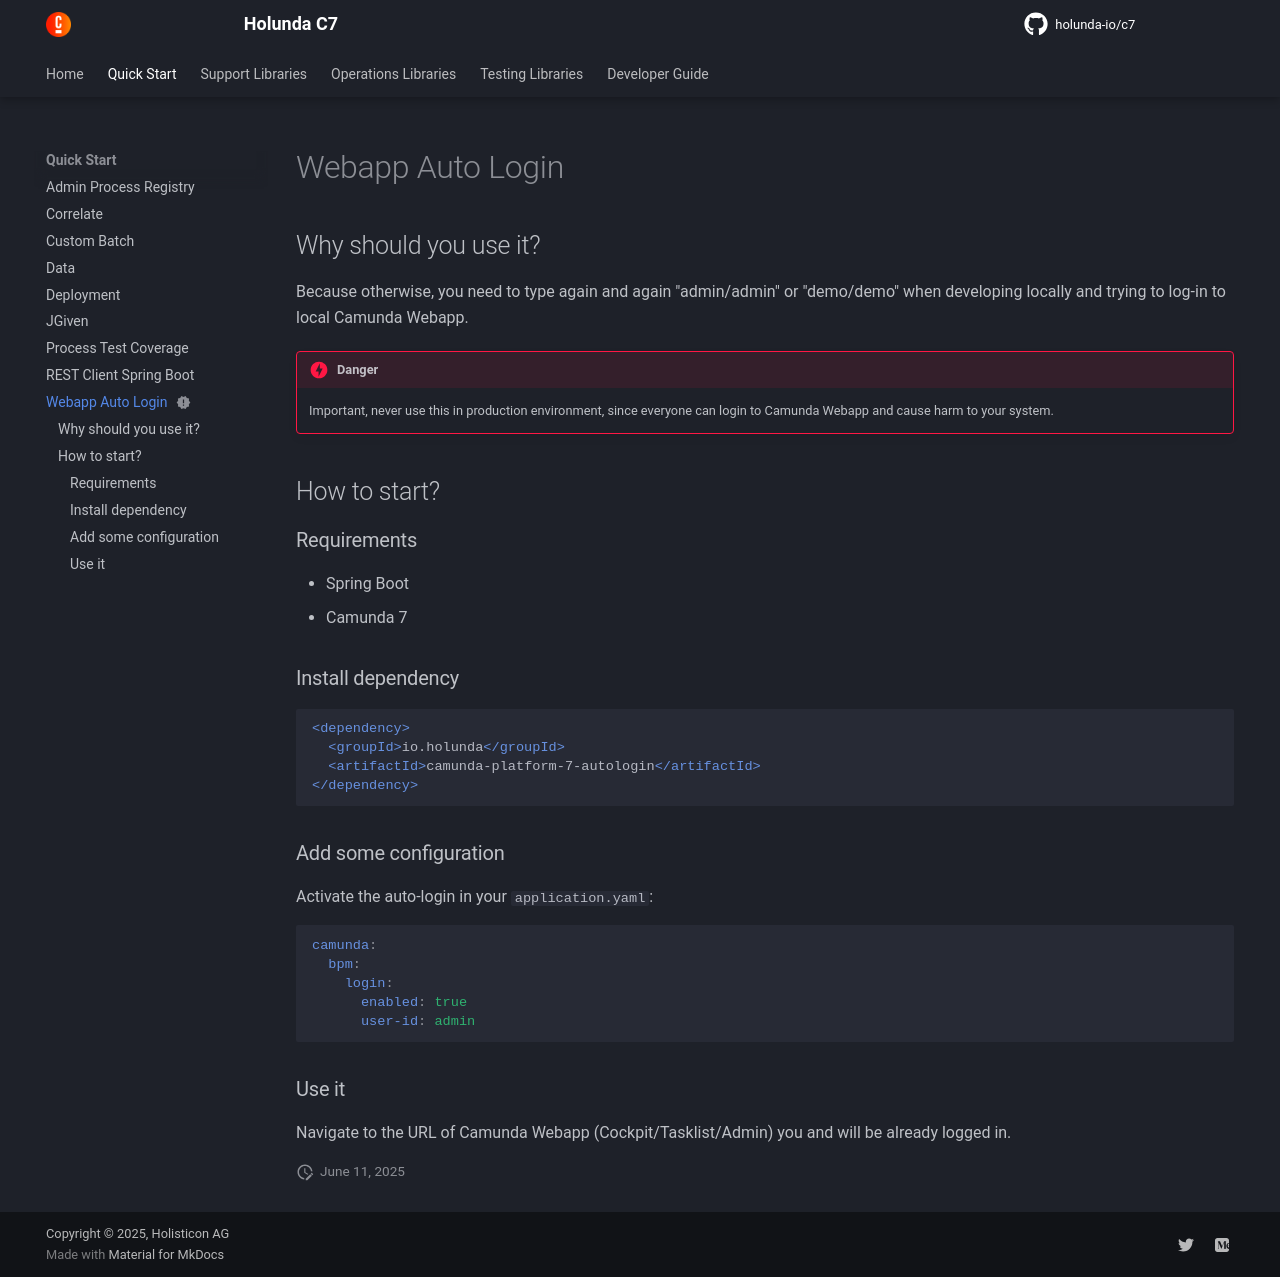

repository: holunda-io/c7 · page: 2026.11.1/getting-started/c7-webapp-autologin.html · generator: mkdocs

---
title: Webapp Auto Login
description: Getting Started Guide for Webapp Auto Login
# icon: material/emoticon-happy
status: new
---

## Why should you use it?

Because otherwise, you need to type again and again "admin/admin" or "demo/demo" 
when developing locally and trying to log-in to local Camunda Webapp.

!!! danger

    Important, never use this in production environment, since everyone can login to Camunda Webapp and cause harm to your system.

## How to start?

### Requirements

- Spring Boot
- Camunda 7

### Install dependency

```xml
<dependency>
  <groupId>io.holunda</groupId>
  <artifactId>camunda-platform-7-autologin</artifactId>
</dependency>
```

### Add some configuration

Activate the auto-login in your `application.yaml`:

```yml
camunda:
  bpm:
    login:
      enabled: true
      user-id: admin
```

### Use it

Navigate to the URL of Camunda Webapp (Cockpit/Tasklist/Admin) you and will be already logged in.
